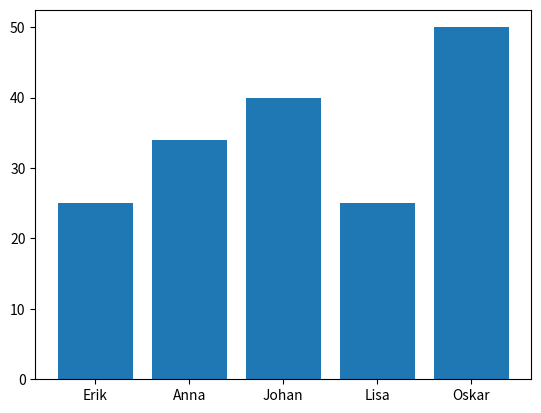

The script that saved this image: (Note: this script raises an exception after producing the figure.)
import pandas as pd
import sys
from pathlib import Path
import matplotlib.pylab as plt

print("\n\n")
print(f"{sys.version =}")

data = {
    "name": ["Erik", "Anna", "Johan", "Lisa", "Oskar"],
    "age": [25, 34, 40, 25, 50],
    "city": ["Stockholm", "Göteborg", "Malmö", "Uppsala", "Lund"],
    "salary_sek": [45000, 32000, 20000, 25000, 30000]
}

df = pd.DataFrame(data)

fig, ax = plt.subplots(1)
ax.bar(x= df["name"], height= df["age"])
fig.savefig(Path(__file__).parent / "ages.png")
fig.tight_layout()

print(df.columns)
